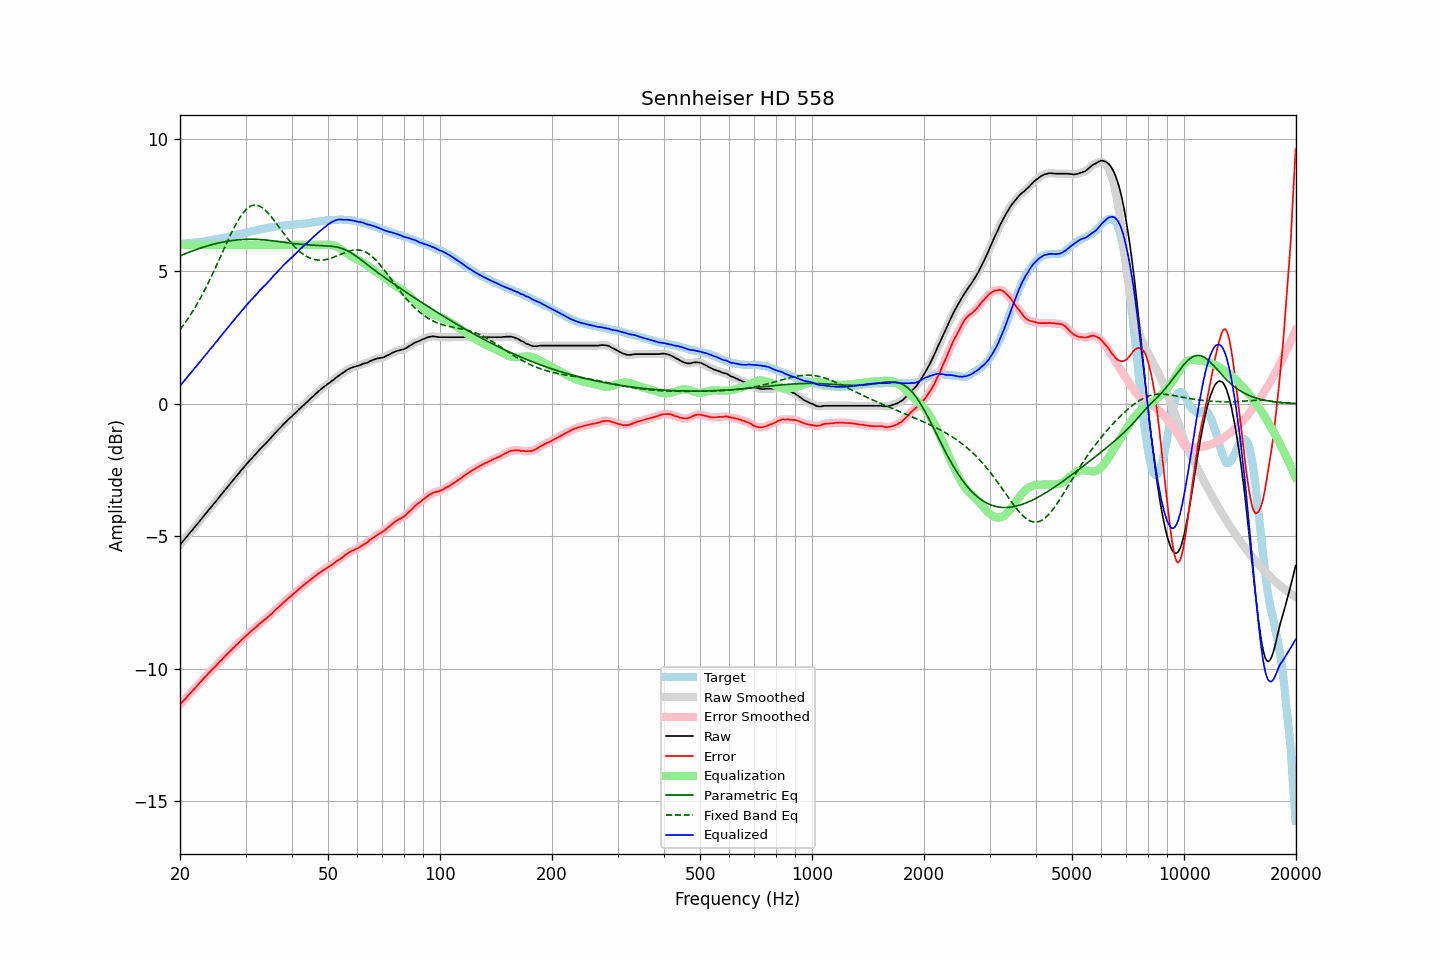

The file beside this chart, header and first rows:
frequency, raw, error, smoothed, error_smoothed, equalization, parametric_eq, fixed_band_eq, equalized_raw, equalized_smoothed, target
20.00, -5.33, -11.36, -5.33, -11.36, 6.00, 5.58, 2.80, 0.67, 0.67, 6.04
20.20, -5.26, -11.29, -5.25, -11.29, 6.00, 5.61, 2.88, 0.74, 0.75, 6.03
20.40, -5.17, -11.22, -5.18, -11.22, 6.00, 5.63, 2.96, 0.83, 0.82, 6.04
20.61, -5.11, -11.16, -5.11, -11.16, 6.00, 5.66, 3.04, 0.89, 0.89, 6.05
20.81, -5.03, -11.09, -5.03, -11.09, 6.00, 5.68, 3.13, 0.97, 0.97, 6.05
21.02, -4.96, -11.02, -4.96, -11.02, 6.00, 5.71, 3.22, 1.04, 1.04, 6.06
21.23, -4.89, -10.95, -4.89, -10.95, 6.00, 5.73, 3.31, 1.11, 1.11, 6.06
21.44, -4.81, -10.89, -4.81, -10.88, 6.00, 5.75, 3.40, 1.19, 1.19, 6.07
21.66, -4.74, -10.82, -4.74, -10.82, 6.00, 5.78, 3.50, 1.26, 1.26, 6.08
21.87, -4.66, -10.75, -4.67, -10.75, 6.00, 5.80, 3.60, 1.34, 1.33, 6.08
22.09, -4.59, -10.69, -4.59, -10.69, 6.00, 5.82, 3.70, 1.41, 1.41, 6.09
22.31, -4.52, -10.63, -4.52, -10.62, 6.00, 5.84, 3.81, 1.48, 1.48, 6.10
22.54, -4.45, -10.55, -4.45, -10.55, 6.00, 5.86, 3.91, 1.55, 1.55, 6.10
22.76, -4.37, -10.49, -4.37, -10.49, 6.00, 5.88, 4.02, 1.63, 1.63, 6.11
22.99, -4.30, -10.42, -4.30, -10.42, 6.00, 5.90, 4.14, 1.70, 1.70, 6.12
23.22, -4.23, -10.36, -4.22, -10.35, 6.00, 5.92, 4.25, 1.77, 1.78, 6.13
23.45, -4.14, -10.29, -4.15, -10.29, 6.00, 5.94, 4.37, 1.86, 1.85, 6.14
23.69, -4.08, -10.23, -4.07, -10.22, 6.00, 5.96, 4.49, 1.92, 1.93, 6.15
23.92, -3.99, -10.15, -4.00, -10.16, 6.00, 5.98, 4.61, 2.01, 2.00, 6.16
24.16, -3.92, -10.09, -3.92, -10.10, 6.00, 5.99, 4.74, 2.08, 2.08, 6.17
24.40, -3.85, -10.03, -3.85, -10.03, 6.00, 6.01, 4.87, 2.15, 2.15, 6.18
24.65, -3.78, -9.97, -3.78, -9.97, 6.00, 6.03, 4.99, 2.22, 2.22, 6.20
24.89, -3.70, -9.91, -3.71, -9.91, 6.00, 6.04, 5.13, 2.30, 2.29, 6.21
25.14, -3.63, -9.85, -3.63, -9.85, 6.00, 6.06, 5.26, 2.37, 2.37, 6.22
25.39, -3.55, -9.78, -3.56, -9.78, 6.00, 6.07, 5.39, 2.45, 2.44, 6.23
25.65, -3.48, -9.71, -3.48, -9.72, 6.00, 6.08, 5.53, 2.52, 2.52, 6.24
25.91, -3.41, -9.66, -3.40, -9.65, 6.00, 6.10, 5.66, 2.59, 2.60, 6.26
26.16, -3.32, -9.59, -3.33, -9.59, 6.00, 6.11, 5.79, 2.68, 2.67, 6.27
26.43, -3.26, -9.53, -3.26, -9.53, 6.00, 6.12, 5.93, 2.74, 2.74, 6.27
26.69, -3.19, -9.47, -3.18, -9.47, 6.00, 6.13, 6.06, 2.81, 2.82, 6.28
26.96, -3.11, -9.41, -3.11, -9.41, 6.00, 6.14, 6.19, 2.89, 2.89, 6.30
27.23, -3.04, -9.35, -3.03, -9.35, 6.00, 6.15, 6.32, 2.96, 2.97, 6.31
27.50, -2.96, -9.29, -2.96, -9.29, 6.00, 6.16, 6.45, 3.04, 3.04, 6.33
27.77, -2.88, -9.23, -2.88, -9.23, 6.00, 6.17, 6.57, 3.12, 3.12, 6.34
28.05, -2.81, -9.18, -2.81, -9.17, 6.00, 6.18, 6.69, 3.19, 3.19, 6.36
28.33, -2.73, -9.10, -2.74, -9.11, 6.00, 6.18, 6.80, 3.27, 3.26, 6.37
28.62, -2.67, -9.06, -2.67, -9.05, 6.00, 6.19, 6.91, 3.33, 3.33, 6.39
28.90, -2.59, -8.99, -2.59, -8.99, 6.00, 6.19, 7.01, 3.41, 3.41, 6.40
29.19, -2.52, -8.93, -2.52, -8.93, 6.00, 6.20, 7.10, 3.48, 3.48, 6.42
29.48, -2.44, -8.87, -2.45, -8.87, 6.00, 6.20, 7.19, 3.56, 3.55, 6.43
29.78, -2.38, -8.82, -2.37, -8.82, 6.00, 6.21, 7.26, 3.62, 3.63, 6.45
30.08, -2.31, -8.76, -2.31, -8.76, 6.00, 6.21, 7.33, 3.69, 3.69, 6.45
30.38, -2.24, -8.71, -2.24, -8.71, 6.00, 6.21, 7.38, 3.76, 3.76, 6.47
30.68, -2.17, -8.65, -2.17, -8.65, 6.00, 6.21, 7.43, 3.83, 3.83, 6.48
30.99, -2.10, -8.60, -2.10, -8.60, 6.00, 6.21, 7.46, 3.90, 3.90, 6.50
31.30, -2.04, -8.55, -2.03, -8.54, 6.00, 6.21, 7.48, 3.96, 3.97, 6.51
31.61, -1.97, -8.49, -1.97, -8.50, 6.00, 6.21, 7.50, 4.03, 4.03, 6.53
31.93, -1.91, -8.44, -1.90, -8.44, 6.00, 6.21, 7.50, 4.09, 4.10, 6.54
32.24, -1.83, -8.39, -1.83, -8.39, 6.00, 6.21, 7.49, 4.17, 4.17, 6.56
32.57, -1.77, -8.33, -1.77, -8.33, 6.00, 6.20, 7.47, 4.23, 4.23, 6.56
32.89, -1.69, -8.28, -1.70, -8.28, 6.00, 6.20, 7.44, 4.31, 4.30, 6.58
33.22, -1.64, -8.23, -1.63, -8.23, 6.00, 6.20, 7.41, 4.36, 4.37, 6.59
33.55, -1.57, -8.18, -1.58, -8.18, 6.00, 6.19, 7.36, 4.43, 4.42, 6.61
33.89, -1.52, -8.13, -1.51, -8.14, 6.00, 6.18, 7.31, 4.48, 4.49, 6.62
34.23, -1.46, -8.09, -1.45, -8.09, 6.00, 6.18, 7.25, 4.54, 4.55, 6.64
34.57, -1.39, -8.03, -1.39, -8.03, 6.00, 6.17, 7.19, 4.61, 4.61, 6.64
34.92, -1.33, -7.98, -1.32, -7.98, 6.00, 6.16, 7.12, 4.67, 4.68, 6.65
35.27, -1.26, -7.93, -1.25, -7.92, 6.00, 6.16, 7.04, 4.74, 4.75, 6.67
35.62, -1.19, -7.86, -1.19, -7.87, 6.00, 6.15, 6.96, 4.81, 4.81, 6.68
35.97, -1.11, -7.80, -1.12, -7.81, 6.00, 6.14, 6.88, 4.89, 4.88, 6.69
... 635 more rows
